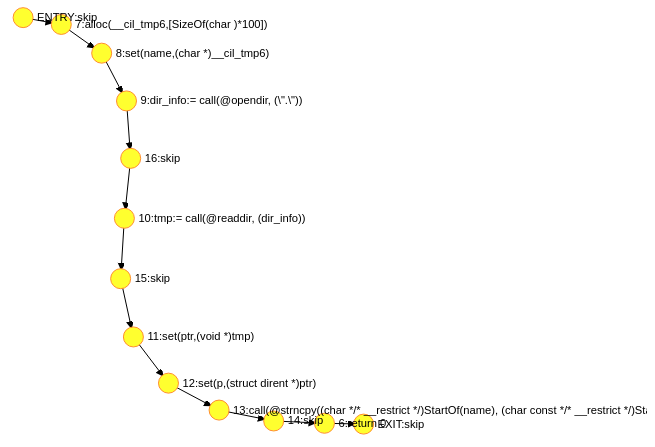
D3 v5 page, settled after 360 driven frames (6 s of simulated time); the page loaded 1 data file(s).



    let getKeys = function(arr){
    // 노드 배열에서 키값을 뽑아 반환하는 함수
        let keys = [];
        for(i in arr){
            keys.push(i);
        }
        return keys;
    }

    let graph2nodes = function(gr){
    // 그래프 타입 배열을 노드 타입 배열로 변환
        let nodes = [];
        for(i in gr["nodes"]){
            nodes.push({"id":i, "stmt":gr["nodes"][i][0]});
        }
        return nodes;
    }

    let graph2links = function(gr){
    // 그래프 타입 배열을 링크 타입 배열로 변환
        let links = [];
        for(i in gr["edges"]){
            links.push({"source":gr["edges"][i][0], "target":gr["edges"][i][1]});
        }
        return links;
    }

    var svg = d3.select("body").append("svg")
      .attr("width", 960)
      .attr("height", 500);
    
    var graph2 = {
    "nodes": [
        {
            "id": "18362286",
            "lotid": "TEST",
            "epoch": 1511295513000,
            "group": "TEST",
            "sourceOnly": true
        }
    ],
    "links": [
        {
            "source": "18362286",
            "target": "18362287",
            "reltype": "GENEALOGY"
        }
    ]
};

        d3.json("a(cfg).json")
        .then(function(data){

          console.log('json data >>>', data["cfgs"]["main"]);

        let graph = data["cfgs"]["main"];

        /* 
        Graph format
        Node
        {
            "id": "19179458",
            "lotid": "TEST",
            "epoch": 1512051891000,
            "group": "TEST",
            "sourceOnly": false
        }
        Link
        {
            "source": "18362286",
            "target": "18362287",
            "reltype": "GENEALOGY"
        }         
        edges: (12) […]
            0: (2) […]
                0: "16" -> SOURCE
                1: "10" -> TARGET
                length: 2
        nodes: {…}
            6: (3) […] -> ID
                0: "return 0" -> LOT_ID
                1: false
                2: false
                length: 3
        */

        console.log('graph >>>', graph);

        let nodeKeys = getKeys(graph["nodes"]);
        let edgeKeys = getKeys(graph["edges"]);

        let width = 960,
            height = 500;
    
        let nodes = graph2nodes(graph);
        let links = graph2links(graph)

        console.log(graph2nodes(graph));
        console.log(graph2links(graph));
        console.log(graph2.nodes);
        console.log(graph2["links"]);

        let simulation = d3.forceSimulation()
            .nodes(nodes);                          

        simulation
            .force("charge_force", d3.forceManyBody().strength(-100))    
            .force("center_force", d3.forceCenter(width / 2, height / 2))
            .force("links", d3.forceLink(links).id(function (d) { return d.id; }))            
            .force("collide", d3.forceCollide().radius(2))
            ;         

        simulation
            .on("tick", ticked);

        //add encompassing group for the zoom 
        var g = svg.append("g")
            .attr("class", "everything");

        //Create deffinition for the arrow markers showing relationship directions
        g.append("defs").append("marker")
            .attr("id", "arrow")
            .attr("viewBox", "0 -3 10 10")
            .attr("refX", 20)
            .attr("refY", 0)
            .attr("markerWidth", 8)
            .attr("markerHeight", 8)
            .attr("orient", "auto")
            .append("svg:path")
            .attr("d", "M0,-5L10,0L0,5");        

        var link = g.append("g")
            .attr("class", "links")
            .selectAll("line")
            .data(links)
            .enter().append("line")
            .attr("stroke", function(d) { return d3.color("#000000"); })
            .attr("marker-end", "url(#arrow)");

        var node = g.append("g")
            .attr("class", "nodes")
            .selectAll("circle")
            .data(nodes)
            .enter()
            .append("circle")
            .attr("r", 10)
            .attr("fill", function(d) { 
                /* if (d.sourceOnly) return d3.color("#0000FF"); */
                return d3.color("#FFFF2F"); })
            .style("stroke", function(d) { 
                /* if (d.sourceOnly) return d3.color("#000080"); */
                return d3.color("#FF8D2F"); 
            });

        //add drag capabilities  
        var drag_handler = d3.drag()
            .on("start", drag_start)
            .on("drag", drag_drag)
            .on("end", drag_end);	

        drag_handler(node);

        var text = g.append("g").attr("class", "labels").selectAll("g")
            .data(nodes)
            .enter().append("g")
            .append("text")
            .attr("x", 14)
            .attr("y", ".31em")
            .style("font-family", "sans-serif")
            .style("font-size", "0.7em")
            .text(function (d) { return d.id + ":" + d.stmt; });

        node.on("click", function (d) {
            d3.event.stopImmediatePropagation();
            self.onNodeClicked.emit(d.id);
        });

        node.append("title")
            .text(function (d) { return d.id + ":" + d.stmt; });
        
        //add zoom capabilities 
        var zoom_handler = d3.zoom()
            .on("zoom", zoom_actions);

        zoom_handler(svg); 

        //Drag functions 
        //d is the node 
        function drag_start(d) {
            if (!d3.event.active) simulation.alphaTarget(0.3).restart();
            d.fx = d.x;
            d.fy = d.y;
        }
        
        //make sure you can't drag the circle outside the box
        function drag_drag(d) {
            d.fx = d3.event.x;
            d.fy = d3.event.y;
        }
        
        function drag_end(d) {
            if (!d3.event.active) simulation.alphaTarget(0);
            d.fx = null;
            d.fy = null;
        }
        
        //Zoom functions 
        function zoom_actions(){
            g.attr("transform", d3.event.transform)
        }
        
        function ticked() {
            //update circle positions each tick of the simulation 
            node
                .attr("cx", function(d) { return d.x; })
                .attr("cy", function(d) { return d.y; });
                
            //update link positions 
            link
                .attr("x1", function(d) { return d.source.x; })
                .attr("y1", function(d) { return d.source.y; })
                .attr("x2", function(d) { return d.target.x; })
                .attr("y2", function(d) { return d.target.y; });

            text
                .attr("transform", function (d) { return "translate(" + d.x + "," + d.y + ")"; });
        }


        });

  

### data: a(cfg).json
{
 "callgraph": {
  "nodes": [
   "_G_",
   "main"
  ],
  "edges": [
   [
    "_G_",
    "main"
   ]
  ]
 },
 "cfgs": {
  "main": {
   "nodes": {
    "16": "[... 3 items]",
    "15": "[... 3 items]",
    "14": "[... 3 items]",
    "13": "[... 3 items]",
    "12": "[... 3 items]",
    "11": "[... 3 items]",
    "10": "[... 3 items]",
    "9": "[... 3 items]",
    "8": "[... 3 items]",
    "7": "[... 3 items]",
    "6": "[... 3 items]",
    "EXIT": "[... 3 items]",
    "ENTRY": "[... 3 items]"
   },
   "edges": [
    "[... 2 items]",
    "[... 2 items]",
    "[... 2 items]",
    "[... 2 items]",
    "[... 2 items]",
    "[... 2 items]",
    "[... 2 items]",
    "[... 2 items]",
    "... 4 more items"
   ]
  },
  "_G_": {
   "nodes": {
    "19": "[... 3 items]",
    "18": "[... 3 items]",
    "17": "[... 3 items]",
    "EXIT": "[... 3 items]",
    "ENTRY": "[... 3 items]"
   },
   "edges": [
    "[... 2 items]",
    "[... 2 items]",
    "[... 2 items]",
    "[... 2 items]"
   ]
  }
 }
}